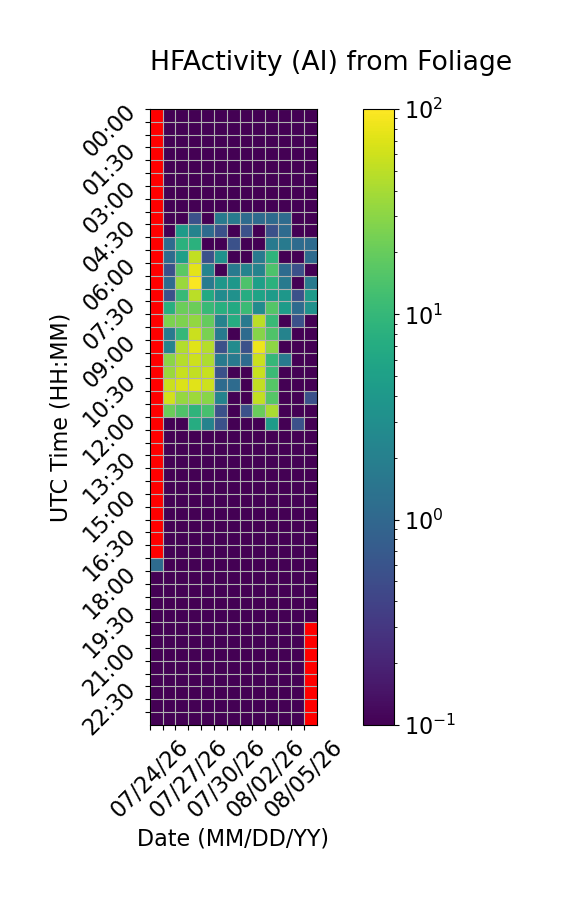

Source data for this figure (header and first rows):
Time (UTC), 07/24/26, 07/25/26, 07/26/26, 07/27/26, 07/28/26, 07/29/26, 07/30/26, 07/31/26, 08/01/26, 08/02/26, 08/03/26, 08/04/26, 08/05/26
00:00, , 0.0, 0.0, 0.0, 0.0, 0.0, 0.0, 0.0, 0.0, 0.0, 0.0, 0.0, 0.0
00:30, , 0.0, 0.0, 0.0, 0.0, 0.0, 0.0, 0.0, 0.0, 0.0, 0.0, 0.0, 0.0
01:00, , 0.0, 0.0, 0.0, 0.0, 0.0, 0.0, 0.0, 0.0, 0.0, 0.0, 0.0, 0.0
01:30, , 0.0, 0.0, 0.0, 0.0, 0.0, 0.0, 0.0, 0.0, 0.0, 0.0, 0.0, 0.0
02:00, , 0.0, 0.0, 0.0, 0.0, 0.0, 0.0, 0.0, 0.0, 0.0, 0.0, 0.0, 0.0
02:30, , 0.0, 0.0, 0.0, 0.0, 0.0, 0.0, 0.0, 0.0, 0.0, 0.0, 0.0, 0.0
03:00, , 0.0, 0.0, 0.0, 0.0, 0.0, 0.0, 0.0, 0.0, 0.0, 0.0, 0.0, 0.0
03:30, , 0.0, 0.0, 0.0, 0.0, 0.0, 0.0, 0.0, 0.0, 0.0, 0.0, 0.0, 0.0
04:00, , 0.0, 0.0, 0.5556, 0.0, 1.667, 1.667, 1.111, 1.111, 1.111, 1.111, 0.0, 0.0
04:30, , 0.0, 4.444, 2.222, 1.111, 0.5556, 0.0, 0.5556, 0.0, 0.5556, 1.111, 0.0, 0.0
05:00, , 1.111, 8.333, 8.333, 0.0, 0.0, 0.5556, 0.0, 0.0, 1.667, 1.667, 1.111, 1.111
05:30, , 1.111, 5.0, 53.33, 0.5556, 3.333, 0.0, 0.0, 1.667, 8.889, 0.0, 0.0, 1.111
06:00, , 0.5556, 17.78, 75.0, 2.222, 0.0, 1.667, 2.222, 2.222, 14.44, 1.111, 0.5556, 0.0
06:30, , 1.111, 35.0, 95.0, 1.667, 3.889, 3.889, 14.44, 5.0, 8.333, 1.667, 0.0, 1.667
07:00, , 0.5556, 10.56, 49.44, 6.667, 2.778, 3.333, 7.222, 5.556, 4.444, 3.889, 0.5556, 4.444
07:30, , 7.778, 21.11, 21.11, 10.56, 7.778, 6.667, 11.11, 2.778, 15.56, 4.444, 1.111, 3.333
08:00, , 25.56, 26.11, 32.22, 19.44, 2.222, 7.222, 1.667, 49.44, 10.56, 0.0, 0.5556, 0.0
08:30, , 1.667, 10.0, 57.78, 25.0, 1.667, 0.0, 1.111, 28.33, 15.0, 2.222, 0.0, 0.0
09:00, , 2.222, 45.56, 72.78, 46.11, 0.5556, 2.778, 0.5556, 85, 31.11, 0.0, 0.0, 0.0
09:30, , 30.0, 46.67, 59.44, 42.22, 1.667, 1.667, 1.111, 57.78, 10.0, 1.667, 0.0, 0.0
10:00, , 35.56, 56.11, 52.78, 56.67, 0.5556, 0.0, 0.0, 56.11, 11.11, 0.0, 0.0, 0.0
10:30, , 57.22, 70.0, 73.33, 58.89, 1.111, 1.111, 0.0, 53.33, 16.11, 0.0, 0.0, 0.0
11:00, , 62.22, 33.33, 36.67, 29.44, 2.222, 0.0, 0.0, 52.78, 16.11, 0.0, 0.0, 0.5556
11:30, , 21.11, 15.0, 8.889, 13.33, 0.5556, 0.0, 0.5556, 20.56, 41.11, 0.0, 0.0, 0.0
12:00, , 0.0, 0.0, 7.222, 2.222, 0.5556, 0.0, 0.0, 0.0, 4.444, 0.0, 0.5556, 0.0
12:30, , 0.0, 0.0, 0.0, 0.0, 0.0, 0.0, 0.0, 0.0, 0.0, 0.0, 0.0, 0.0
13:00, , 0.0, 0.0, 0.0, 0.0, 0.0, 0.0, 0.0, 0.0, 0.0, 0.0, 0.0, 0.0
13:30, , 0.0, 0.0, 0.0, 0.0, 0.0, 0.0, 0.0, 0.0, 0.0, 0.0, 0.0, 0.0
14:00, , 0.0, 0.0, 0.0, 0.0, 0.0, 0.0, 0.0, 0.0, 0.0, 0.0, 0.0, 0.0
14:30, , 0.0, 0.0, 0.0, 0.0, 0.0, 0.0, 0.0, 0.0, 0.0, 0.0, 0.0, 0.0
15:00, , 0.0, 0.0, 0.0, 0.0, 0.0, 0.0, 0.0, 0.0, 0.0, 0.0, 0.0, 0.0
15:30, , 0.0, 0.0, 0.0, 0.0, 0.0, 0.0, 0.0, 0.0, 0.0, 0.0, 0.0, 0.0
16:00, , 0.0, 0.0, 0.0, 0.0, 0.0, 0.0, 0.0, 0.0, 0.0, 0.0, 0.0, 0.0
16:30, , 0.0, 0.0, 0.0, 0.0, 0.0, 0.0, 0.0, 0.0, 0.0, 0.0, 0.0, 0.0
17:00, , 0.0, 0.0, 0.0, 0.0, 0.0, 0.0, 0.0, 0.0, 0.0, 0.0, 0.0, 0.0
17:30, 1.111, 0.0, 0.0, 0.0, 0.0, 0.0, 0.0, 0.0, 0.0, 0.0, 0.0, 0.0, 0.0
18:00, 0.0, 0.0, 0.0, 0.0, 0.0, 0.0, 0.0, 0.0, 0.0, 0.0, 0.0, 0.0, 0.0
18:30, 0.0, 0.0, 0.0, 0.0, 0.0, 0.0, 0.0, 0.0, 0.0, 0.0, 0.0, 0.0, 0.0
19:00, 0.0, 0.0, 0.0, 0.0, 0.0, 0.0, 0.0, 0.0, 0.0, 0.0, 0.0, 0.0, 0.0
19:30, 0.0, 0.0, 0.0, 0.0, 0.0, 0.0, 0.0, 0.0, 0.0, 0.0, 0.0, 0.0, 0.0
20:00, 0.0, 0.0, 0.0, 0.0, 0.0, 0.0, 0.0, 0.0, 0.0, 0.0, 0.0, 0.0, 
20:30, 0.0, 0.0, 0.0, 0.0, 0.0, 0.0, 0.0, 0.0, 0.0, 0.0, 0.0, 0.0, 
21:00, 0.0, 0.0, 0.0, 0.0, 0.0, 0.0, 0.0, 0.0, 0.0, 0.0, 0.0, 0.0, 
21:30, 0.0, 0.0, 0.0, 0.0, 0.0, 0.0, 0.0, 0.0, 0.0, 0.0, 0.0, 0.0, 
22:00, 0.0, 0.0, 0.0, 0.0, 0.0, 0.0, 0.0, 0.0, 0.0, 0.0, 0.0, 0.0, 
22:30, 0.0, 0.0, 0.0, 0.0, 0.0, 0.0, 0.0, 0.0, 0.0, 0.0, 0.0, 0.0, 
23:00, 0.0, 0.0, 0.0, 0.0, 0.0, 0.0, 0.0, 0.0, 0.0, 0.0, 0.0, 0.0, 
23:30, 0.0, 0.0, 0.0, 0.0, 0.0, 0.0, 0.0, 0.0, 0.0, 0.0, 0.0, 0.0, 
